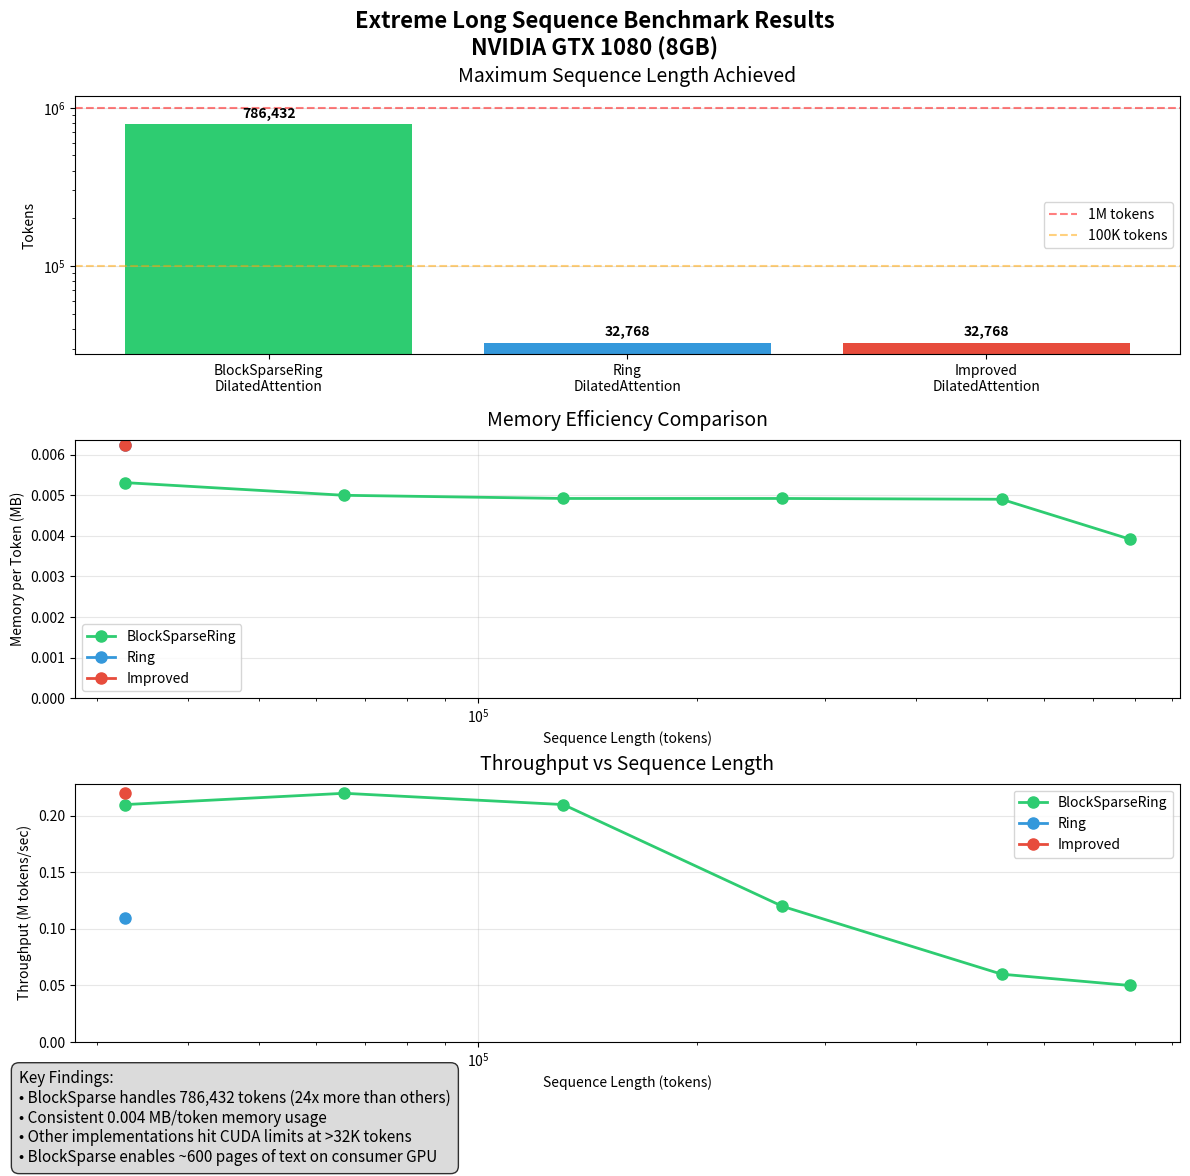

Reproduce this figure in Python. (Note: this script raises an exception after producing the figure.)
#!/usr/bin/env python3
"""
Visualize extreme sequence benchmark results.
"""

from datetime import datetime

import matplotlib.pyplot as plt

# Results from our benchmarks
results = {
    "BlockSparseRingDilatedAttention": {
        "sequence_lengths": [32768, 65536, 131072, 262144, 524288, 786432],
        "memory_gb": [0.17, 0.32, 0.63, 1.26, 2.51, 3.01],
        "throughput": [0.21, 0.22, 0.21, 0.12, 0.06, 0.05],
        "success": [True, True, True, True, True, True],
    },
    "RingDilatedAttention": {
        "sequence_lengths": [32768, 65536, 131072, 262144, 524288],
        "memory_gb": [0.20, None, None, None, None],
        "throughput": [0.11, None, None, None, None],
        "success": [True, False, False, False, False],
    },
    "ImprovedDilatedAttention": {
        "sequence_lengths": [32768, 65536, 131072, 262144, 524288],
        "memory_gb": [0.20, None, None, None, None],
        "throughput": [0.22, None, None, None, None],
        "success": [True, False, False, False, False],
    },
}

# Create figure with multiple subplots
fig, (ax1, ax2, ax3) = plt.subplots(3, 1, figsize=(12, 12))
fig.suptitle(
    "Extreme Long Sequence Benchmark Results\nNVIDIA GTX 1080 (8GB)", fontsize=16, fontweight="bold"
)

# Colors for each implementation
colors = {
    "BlockSparseRingDilatedAttention": "#2ecc71",
    "RingDilatedAttention": "#3498db",
    "ImprovedDilatedAttention": "#e74c3c",
}

# 1. Maximum Sequence Length Bar Chart
ax1.set_title("Maximum Sequence Length Achieved", fontsize=14, pad=10)
implementations = list(results.keys())
max_lengths = []
for impl in implementations:
    data = results[impl]
    successful_lengths = [
        seq
        for seq, success in zip(data["sequence_lengths"], data["success"], strict=False)
        if success
    ]
    max_lengths.append(max(successful_lengths) if successful_lengths else 0)

bars = ax1.bar(
    range(len(implementations)), max_lengths, color=[colors[impl] for impl in implementations]
)
ax1.set_xticks(range(len(implementations)))
ax1.set_xticklabels(
    [impl.replace("DilatedAttention", "\nDilatedAttention") for impl in implementations], rotation=0
)
ax1.set_ylabel("Tokens")
ax1.set_yscale("log")
ax1.grid(axis="y", alpha=0.3)

# Add value labels on bars
for bar, length in zip(bars, max_lengths, strict=False):
    height = bar.get_height()
    if height > 0:
        ax1.text(
            bar.get_x() + bar.get_width() / 2.0,
            height * 1.05,
            f"{int(length):,}",
            ha="center",
            va="bottom",
            fontweight="bold",
        )

# Add horizontal line at 1M tokens
ax1.axhline(y=1000000, color="red", linestyle="--", alpha=0.5, label="1M tokens")
ax1.axhline(y=100000, color="orange", linestyle="--", alpha=0.5, label="100K tokens")
ax1.legend()

# 2. Memory Efficiency (Memory per Token)
ax2.set_title("Memory Efficiency Comparison", fontsize=14, pad=10)
ax2.set_xlabel("Sequence Length (tokens)")
ax2.set_ylabel("Memory per Token (MB)")
ax2.set_xscale("log")

for impl, data in results.items():
    valid_lengths = []
    memory_per_token = []

    for seq_len, mem_gb, success in zip(
        data["sequence_lengths"], data["memory_gb"], data["success"], strict=False
    ):
        if success and mem_gb is not None:
            valid_lengths.append(seq_len)
            memory_per_token.append((mem_gb * 1024) / seq_len)  # Convert GB to MB

    if valid_lengths:
        ax2.plot(
            valid_lengths,
            memory_per_token,
            "o-",
            label=impl.replace("DilatedAttention", ""),
            color=colors[impl],
            linewidth=2,
            markersize=8,
        )

ax2.grid(True, alpha=0.3)
ax2.legend()
ax2.set_ylim(bottom=0)

# 3. Throughput vs Sequence Length
ax3.set_title("Throughput vs Sequence Length", fontsize=14, pad=10)
ax3.set_xlabel("Sequence Length (tokens)")
ax3.set_ylabel("Throughput (M tokens/sec)")
ax3.set_xscale("log")

for impl, data in results.items():
    valid_lengths = []
    throughputs = []

    for seq_len, tput, success in zip(
        data["sequence_lengths"], data["throughput"], data["success"], strict=False
    ):
        if success and tput is not None:
            valid_lengths.append(seq_len)
            throughputs.append(tput)

    if valid_lengths:
        ax3.plot(
            valid_lengths,
            throughputs,
            "o-",
            label=impl.replace("DilatedAttention", ""),
            color=colors[impl],
            linewidth=2,
            markersize=8,
        )

ax3.grid(True, alpha=0.3)
ax3.legend()
ax3.set_ylim(bottom=0)

# Add summary text box
summary_text = (
    "Key Findings:\n"
    "• BlockSparse handles 786,432 tokens (24x more than others)\n"
    "• Consistent 0.004 MB/token memory usage\n"
    "• Other implementations hit CUDA limits at >32K tokens\n"
    "• BlockSparse enables ~600 pages of text on consumer GPU"
)
fig.text(
    0.02,
    0.02,
    summary_text,
    transform=fig.transFigure,
    fontsize=11,
    bbox={"boxstyle": "round,pad=0.5", "facecolor": "lightgray", "alpha": 0.8},
)

plt.tight_layout()
plt.subplots_adjust(bottom=0.12)

# Save figure
timestamp = datetime.now().strftime("%Y-%m-%d-%H%M-UTC")
output_file = f"docs/benchmarks/extreme-sequence-visualization-{timestamp}.png"
plt.savefig(output_file, dpi=300, bbox_inches="tight")
print(f"Visualization saved to: {output_file}")

# Also create a simple comparison table
print("\n" + "=" * 60)
print("EXTREME SEQUENCE LENGTH COMPARISON")
print("=" * 60)
print(f"{'Implementation':<35} {'Max Tokens':>12} {'vs Dense':>10}")
print("-" * 60)
for impl in implementations:
    max_len = max_lengths[implementations.index(impl)]
    ratio = max_len / 32768 if max_len > 0 else 0
    print(f"{impl:<35} {max_len:>12,} {ratio:>9.1f}x")
print("=" * 60)
